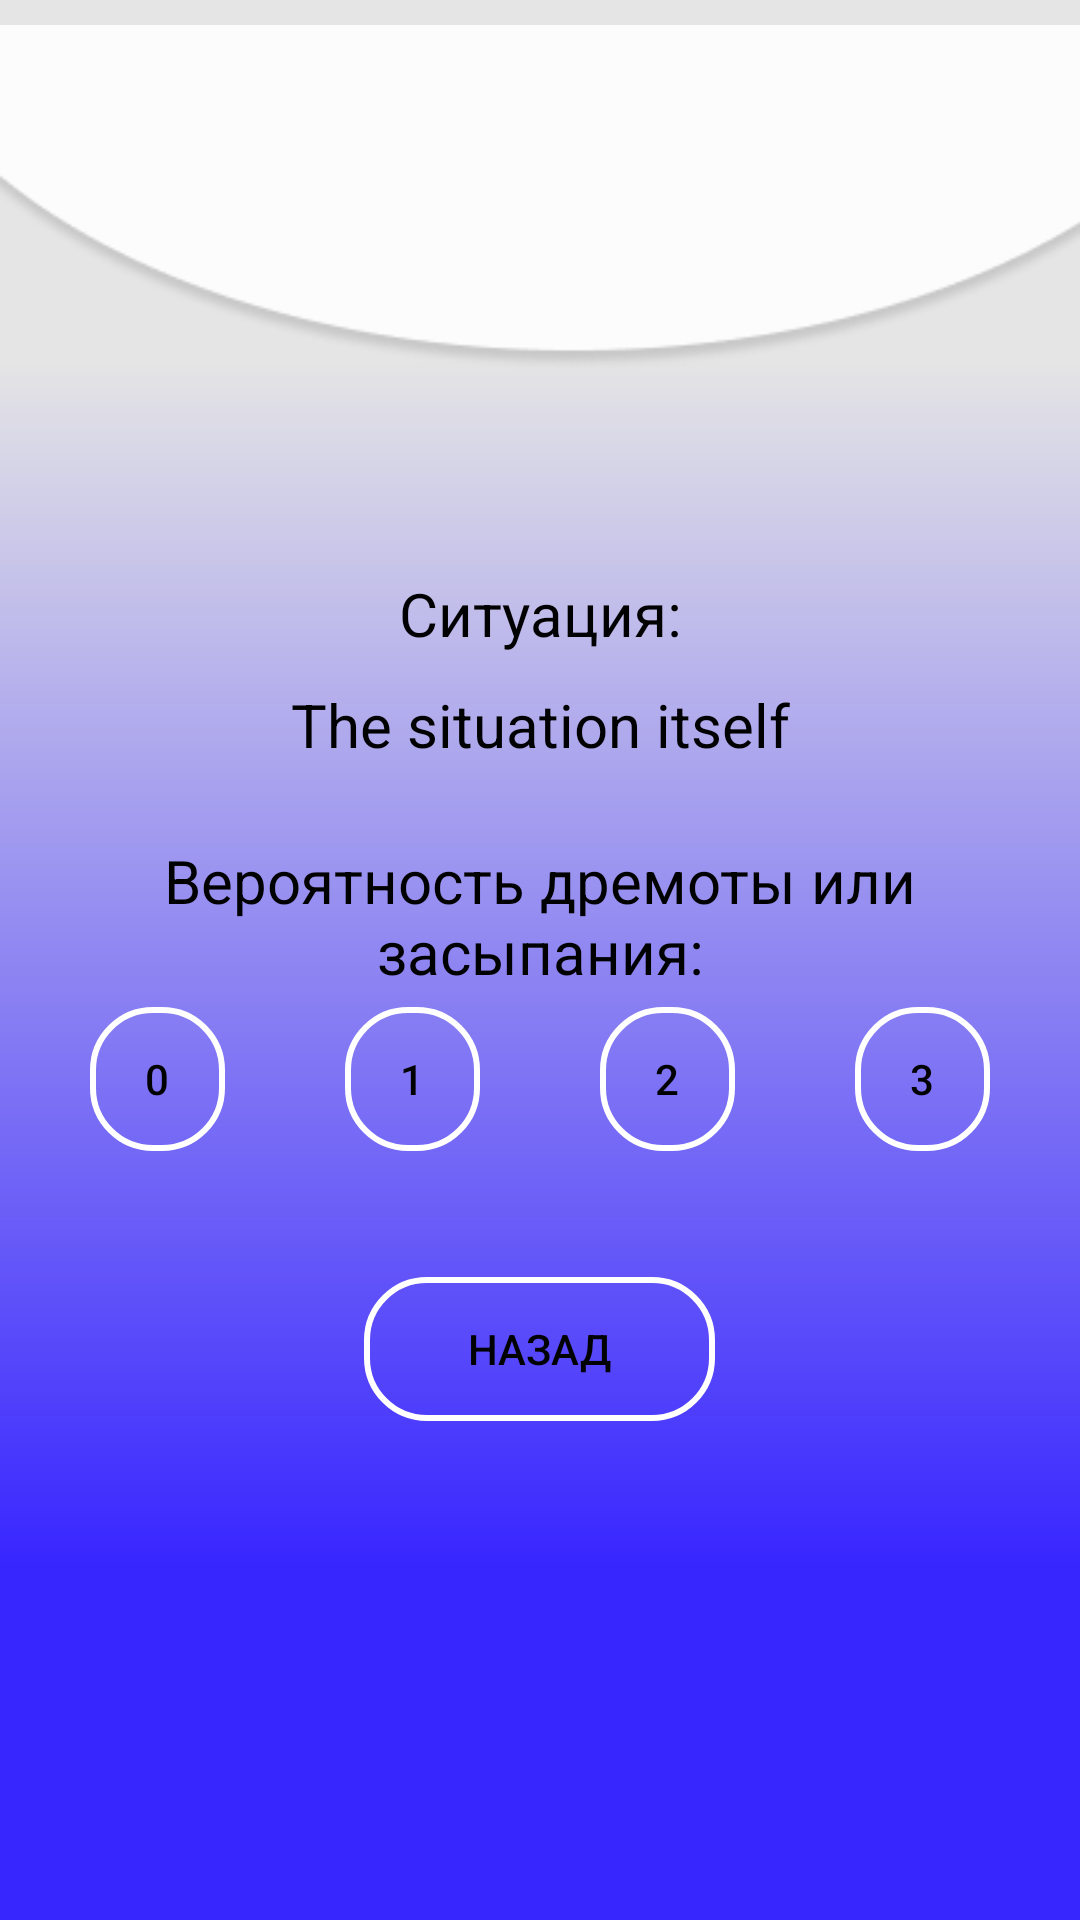

The Android layout XML behind this screen, and the referenced resources:
<!-- AndroidManifest.xml: application theme Theme.MaterialComponents.DayNight -->
<!-- res/layout/activity_qa.xml -->
<?xml version="1.0" encoding="utf-8"?>
<RelativeLayout xmlns:android="http://schemas.android.com/apk/res/android"
    xmlns:app="http://schemas.android.com/apk/res-auto"
    xmlns:tools="http://schemas.android.com/tools"
    android:id="@+id/button_back"
    android:layout_width="match_parent"
    android:layout_height="match_parent"
    tools:context=".QaA">

    <ImageView
        android:id="@+id/imageView40"
        android:layout_width="wrap_content"
        android:layout_height="wrap_content"
        android:contentDescription="@string/todo"
        app:srcCompat="@drawable/elipse28"
        tools:ignore="ImageContrastCheck" />

    <LinearLayout
        android:id="@+id/container"
        android:layout_width="match_parent"
        android:layout_height="match_parent"
        android:gravity="center"
        android:orientation="vertical">

        <LinearLayout
            android:id="@+id/container2"
            android:layout_width="match_parent"
            android:layout_height="wrap_content"
            android:orientation="vertical"
            android:padding="10dp">

            <LinearLayout
                android:id="@+id/line2"
                android:layout_width="match_parent"
                android:layout_height="match_parent"
                android:layout_marginTop="10dp"
                android:orientation="horizontal">

                <TextView
                    android:id="@+id/situ"
                    android:layout_width="0dp"
                    android:layout_height="match_parent"
                    android:layout_weight="1"
                    android:gravity="center"
                    android:paddingTop="5dp"
                    android:paddingBottom="5dp"
                    android:text="@string/Situation"
                    android:textSize="20sp" />

            </LinearLayout>

            <LinearLayout
                android:id="@+id/line3"
                android:layout_width="match_parent"
                android:layout_height="match_parent"
                android:orientation="horizontal">

                <TextView
                    android:id="@+id/questions"
                    android:layout_width="0dp"
                    android:layout_height="wrap_content"
                    android:layout_weight="1"
                    android:gravity="center"
                    android:paddingTop="5dp"
                    android:paddingBottom="5dp"
                    android:text="The situation itself"
                    android:textSize="20sp" />

            </LinearLayout>

            <LinearLayout
                android:id="@+id/line4"
                android:layout_width="match_parent"
                android:layout_height="match_parent"
                android:orientation="horizontal">

                <TextView
                    android:id="@+id/probability"
                    android:layout_width="0dp"
                    android:layout_height="wrap_content"
                    android:layout_marginLeft="10dp"
                    android:layout_marginRight="10dp"
                    android:layout_weight="1"
                    android:gravity="center"
                    android:paddingTop="20dp"
                    android:paddingBottom="5dp"
                    android:text="@string/Probability"
                    android:textSize="20sp" />
            </LinearLayout>

            <LinearLayout
                android:id="@+id/line5"
                android:layout_width="match_parent"
                android:layout_height="50dp"
                android:orientation="horizontal">

                <Button
                    android:id="@+id/zero"
                    style="@style/Widget.AppCompat.Button.Colored"
                    android:layout_width="wrap_content"
                    android:layout_height="wrap_content"
                    android:layout_marginLeft="20dp"
                    android:layout_marginRight="20dp"
                    android:layout_weight="1"
                    android:background="@drawable/button_answer"
                    android:onClick="onClick"
                    android:text="@string/zero"
                    android:visibility="visible"
                    tools:ignore="OnClick" />

                <Button
                    android:id="@+id/one"
                    android:layout_width="wrap_content"
                    android:layout_height="wrap_content"
                    android:layout_marginLeft="20dp"
                    android:layout_marginRight="20dp"
                    android:layout_weight="1"
                    android:background="@drawable/button_answer"
                    android:onClick="onClick"
                    android:text="@string/one"
                    tools:ignore="OnClick" />

                <Button
                    android:id="@+id/two"
                    style="@style/Widget.AppCompat.Button.Colored"
                    android:layout_width="wrap_content"
                    android:layout_height="wrap_content"
                    android:layout_marginLeft="20dp"
                    android:layout_marginRight="20dp"
                    android:layout_weight="1"
                    android:background="@drawable/button_answer"
                    android:onClick="onClick"
                    android:text="@string/two"
                    tools:ignore="OnClick" />

                <Button
                    android:id="@+id/three"
                    style="@style/Widget.AppCompat.Button.Colored"
                    android:layout_width="wrap_content"
                    android:layout_height="wrap_content"
                    android:layout_marginLeft="20dp"
                    android:layout_marginRight="20dp"
                    android:layout_weight="1"
                    android:background="@drawable/button_answer"
                    android:onClick="onClick"
                    android:text="@string/three"
                    tools:ignore="OnClick" />
            </LinearLayout>

        </LinearLayout>

        <LinearLayout
            android:id="@+id/line6"
            android:layout_width="wrap_content"
            android:layout_height="wrap_content"
            android:orientation="horizontal" />

        <Button
            android:id="@+id/back_to_maskot"
            android:layout_width="117dp"
            android:layout_height="wrap_content"
            android:layout_marginTop="30dp"
            android:background="@drawable/button_answer"
            android:onClick="onClick"
            android:text="@string/b_back" />

    </LinearLayout>

</RelativeLayout>
<!-- resources referenced by this layout -->
<resources>
  <!-- drawable button_answer (drawable) -->
  <?xml version="1.0" encoding="utf-8"?>
  <shape xmlns:android="http://schemas.android.com/apk/res/android">
      <solid android:color="@android:color/transparent" />
  
      <stroke
          android:width="2dp"
          android:color="@color/white" />
  
      <corners android:radius="20dp"/>
  </shape>
  <!-- drawable elipse28: png bitmap (drawable, 6817 bytes) -->
  <string name="Probability">Вероятность дремоты или засыпания:</string>
  <string name="Situation">Ситуация:</string>
  <string name="b_back">Назад</string>
  <string name="one">1</string>
  <string name="three">3</string>
  <string name="todo">TODO</string>
  <string name="two">2</string>
  <string name="zero">0</string>
  <style name="Theme.MaterialComponents.DayNight" parent="Theme.MaterialComponents.Light.NoActionBar">
          
          <item name="colorPrimary">@color/purple_500</item>
          <item name="colorPrimaryVariant">@color/purple_700</item>
          <item name="colorOnPrimary">@color/white</item>
          
          <item name="colorSecondary">@color/teal_200</item>
          <item name="colorSecondaryVariant">@color/teal_700</item>
          <item name="colorOnSecondary">@color/black</item>
          --&gt;
          <item name="android:windowBackground">@drawable/gradient</item>
          <item name="android:textColor">#ff010101</item>
          <item name="android:windowFullscreen">true</item>
  
      </style>
  <color name="white">#FFFFFFFF</color>
  <color name="purple_500">#FF6200EE</color>
  <color name="purple_700">#FF3700B3</color>
  <color name="teal_200">#FF03DAC5</color>
  <color name="teal_700">#FF018786</color>
  <color name="black">#FF000000</color>
  <!-- drawable gradient (drawable) -->
  <vector
  xmlns:android="http://schemas.android.com/apk/res/android"
  xmlns:aapt="http://schemas.android.com/aapt"
  android:width="411dp"
  android:height="823dp"
  android:viewportWidth="411"
  android:viewportHeight="823"
      >
  
  <group>
  
      <clip-path
          android:pathData="M0 0H411V823H0V0Z"
          />
  
      <group
          android:translateX="-0.127"
          android:translateY="1"
          android:pivotX="205.5"
          android:pivotY="411.5"
          android:scaleX="2.513"
          android:scaleY="2.513"
          android:rotation="-90"
          >
  
          <path
              android:pathData="M0 0V823H411V0"
              android:strokeColor="#E5E5E5"
              >
  
              <aapt:attr name="android:fillColor">
  
                  <gradient
                      android:type="linear"
                      android:startX="102.75"
                      android:startY="411.5"
                      android:endX="308.25"
                      android:endY="411.5"
                      >
  
                      <item
                          android:color="#3826FF"
                          android:offset="0"
                          />
  
                      <item
                          android:color="#E5E5E5"
                          android:offset="1"
                          />
  
                  </gradient>
  
  
              </aapt:attr>
  
          </path>
  
      </group>
  
  </group>
  
  </vector>
</resources>
